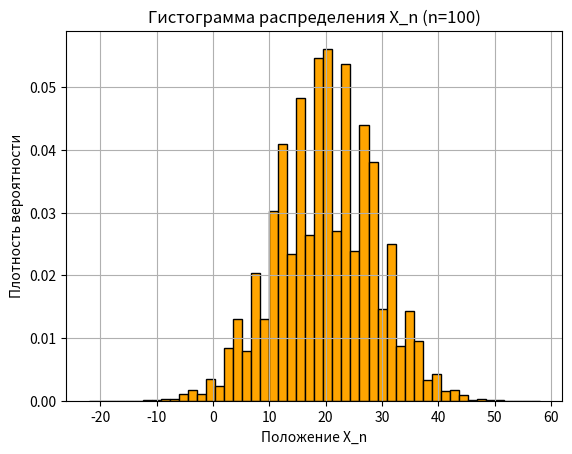

The script that saved this image:
import numpy as np
import matplotlib.pyplot as plt

#Входные параметры
p0 = 0.2
p1 = 0.3
p2 = 0.5
n = 100          #t0
trials = 20000   #количество симуляций

#Теоритическое значение
E_step = p2 - p1
Var_step = (p1 + p2) - (p2 - p1)**2
E_n = n * E_step
Var_n = n * Var_step

print(f"Теоретическое E[X_n] = {E_n}")
print(f"Теоретическая Var(X_n) = {Var_n}")

#Симуляция
rng = np.random.default_rng(42)
moves = np.array([0, -1, +1])
probs = [p0, p1, p2]
final_positions = np.empty(trials)

for i in range(trials):
    steps = rng.choice(moves, size=n, p=probs)
    final_positions[i] = np.sum(steps)

#Эмпирические значения
emp_mean = np.mean(final_positions)
emp_var = np.var(final_positions)

print(f"Эмпирическое E[X_n] = {emp_mean:.4f}")
print(f"Эмпирическая Var(X_n) = {emp_var:.4f}")

#Визуализация распределения
plt.hist(final_positions, bins=50, color="orange", edgecolor="black", density=True)
plt.title(f"Гистограмма распределения X_n (n={n})")
plt.xlabel("Положение X_n")
plt.ylabel("Плотность вероятности")
plt.grid(True)
plt.show()
